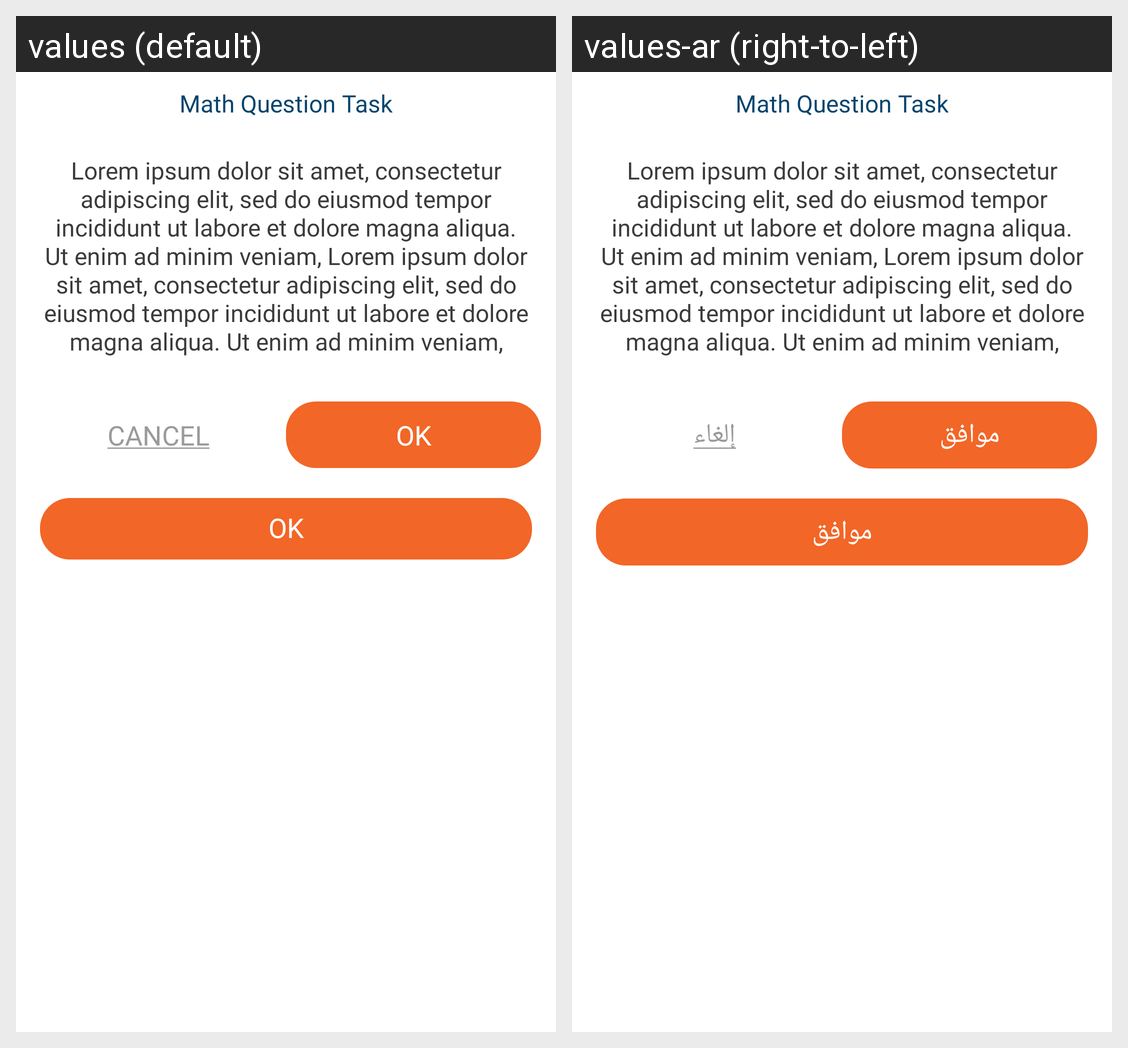

Here is an Android app screen in its default locale and in the app's own translations. Write out the translated-string differences for the strings that appear on this screen.
Android screen res/layout/popup_dialog_sure.xml rendered under 2 locales, left to right: values (default), values-ar (right-to-left). Device: Nexus 5 (rendered at 1080×1920; each locale shown at half size, 540×960, under a caption strip naming it); theme Theme.MathQuestionTask.
Strings drawn on this screen, with the default value and each locale's value (text and hints the layout hard-codes, and strings that could not be matched under every locale, appear in the picture but are not listed):

app_name
  values: Math Question Task
  values-ar: Math Question Task  [not translated; the default value is used]

lorem_ipsum
  values: Lorem ipsum dolor sit amet, consectetur adipiscing elit, sed do eiusmod tempor incididunt ut labore et dolore magna aliqua. Ut enim ad minim veniam, Lorem ipsum dolor sit amet, consectetur adipiscing elit, sed do eiusmod tempor incididunt ut labore et dolore magna aliqua. Ut enim ad minim veniam,
  values-ar: Lorem ipsum dolor sit amet, consectetur adipiscing elit, sed do eiusmod tempor incididunt ut labore et dolore magna aliqua. Ut enim ad minim veniam, Lorem ipsum dolor sit amet, consectetur adipiscing elit, sed do eiusmod tempor incididunt ut labore et dolore magna aliqua. Ut enim ad minim veniam,  [not translated; the default value is used]

cancel_underline
  values: Cancel
  values-ar: إلغاء

ok
  values: OK
  values-ar: موافق
